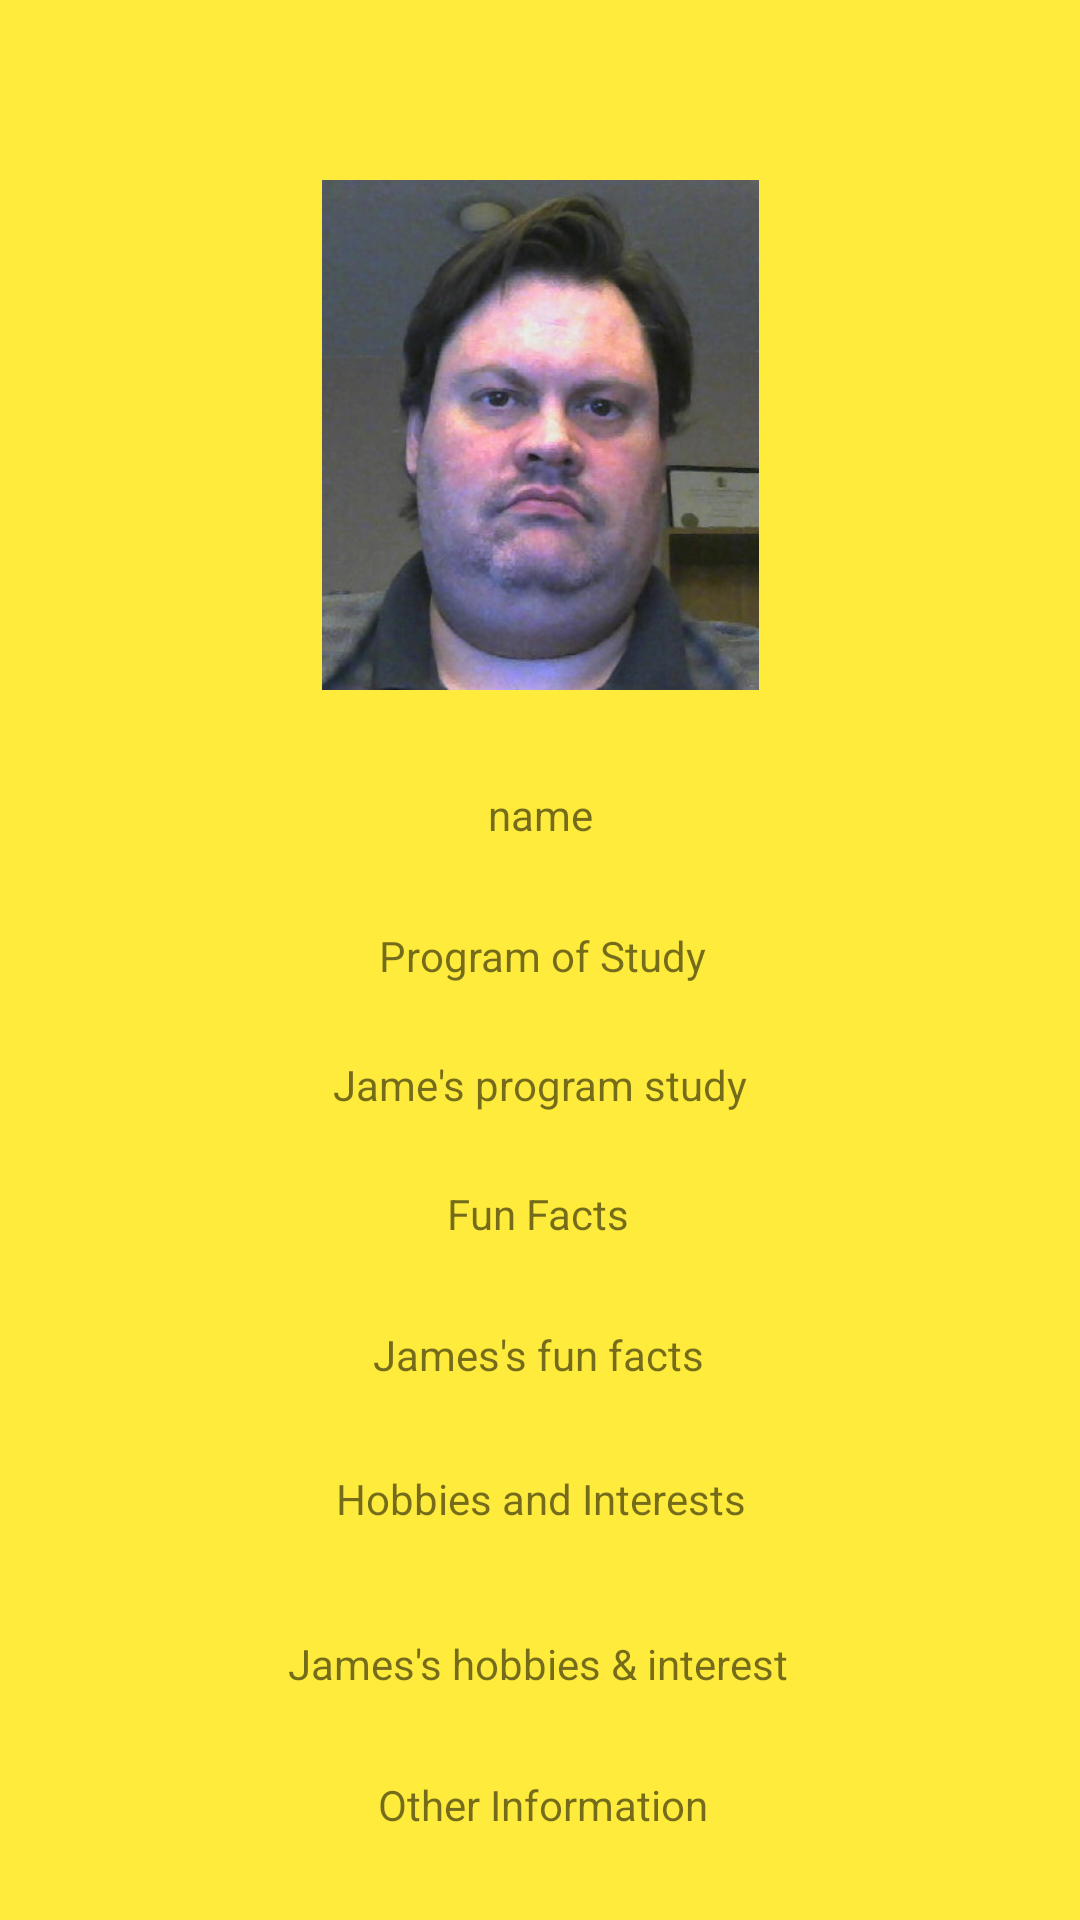

Produce the Android XML layout that renders to this screen, including the resource entries it uses.
<!-- AndroidManifest.xml: application theme Theme.TeamProfile -->
<!-- res/layout/activity_james_profile.xml -->
<?xml version="1.0" encoding="utf-8"?>
<androidx.constraintlayout.widget.ConstraintLayout xmlns:android="http://schemas.android.com/apk/res/android"
    xmlns:app="http://schemas.android.com/apk/res-auto"
    xmlns:tools="http://schemas.android.com/tools"
    android:id="@+id/bg_jameprofile"
    android:layout_width="match_parent"
    android:layout_height="match_parent"
    android:background="#FFEB3B"
    tools:context=".DonProfile">

    <ImageView
        android:id="@+id/james_imageView"
        android:layout_width="177dp"
        android:layout_height="170dp"
        android:layout_marginTop="60dp"
        android:contentDescription="@string/james_avatar"
        android:src="@drawable/dh_photo"
        app:layout_constraintEnd_toEndOf="parent"
        app:layout_constraintStart_toStartOf="parent"
        app:layout_constraintTop_toTopOf="parent"
        app:srcCompat="@drawable/james"
        tools:srcCompat="@drawable/james" />

    <TextView
        android:id="@+id/james_program_of_study"
        android:layout_width="wrap_content"
        android:layout_height="wrap_content"
        android:layout_marginTop="24dp"
        android:text="@string/jame_s_program_study"
        app:layout_constraintEnd_toEndOf="parent"
        app:layout_constraintStart_toStartOf="parent"
        app:layout_constraintTop_toBottomOf="@+id/dh_lbl_program" />

    <TextView
        android:id="@+id/dh_lbl_program"
        android:layout_width="wrap_content"
        android:layout_height="wrap_content"
        android:layout_marginTop="28dp"
        android:text="@string/program_label"
        app:layout_constraintEnd_toEndOf="parent"
        app:layout_constraintHorizontal_bias="0.503"
        app:layout_constraintStart_toStartOf="parent"
        app:layout_constraintTop_toBottomOf="@+id/james_name" />

    <TextView
        android:id="@+id/james_name"
        android:layout_width="wrap_content"
        android:layout_height="wrap_content"
        android:layout_marginTop="32dp"
        android:text="@string/name"
        app:layout_constraintEnd_toEndOf="parent"
        app:layout_constraintStart_toStartOf="parent"
        app:layout_constraintTop_toBottomOf="@+id/james_imageView" />

    <TextView
        android:id="@+id/james_ff"
        android:layout_width="wrap_content"
        android:layout_height="wrap_content"
        android:layout_marginTop="28dp"
        android:text="@string/james_s_fun_facts"
        app:layout_constraintEnd_toEndOf="parent"
        app:layout_constraintHorizontal_bias="0.498"
        app:layout_constraintStart_toStartOf="parent"
        app:layout_constraintTop_toBottomOf="@+id/textView12" />

    <TextView
        android:id="@+id/textView12"
        android:layout_width="wrap_content"
        android:layout_height="wrap_content"
        android:layout_marginTop="24dp"
        android:text="@string/fun_facts_label"
        app:layout_constraintEnd_toEndOf="parent"
        app:layout_constraintHorizontal_bias="0.498"
        app:layout_constraintStart_toStartOf="parent"
        app:layout_constraintTop_toBottomOf="@+id/james_program_of_study" />

    <TextView
        android:id="@+id/textView8"
        android:layout_width="wrap_content"
        android:layout_height="wrap_content"
        android:layout_marginTop="48dp"
        android:text="@string/hobbies_and_interests_label"
        app:layout_constraintEnd_toEndOf="parent"
        app:layout_constraintHorizontal_bias="0.501"
        app:layout_constraintStart_toStartOf="parent"
        app:layout_constraintTop_toTopOf="@+id/james_ff" />

    <TextView
        android:id="@+id/james_hobbies"
        android:layout_width="wrap_content"
        android:layout_height="wrap_content"
        android:layout_marginTop="36dp"
        android:text="@string/james_s_hobbies_interest"
        app:layout_constraintEnd_toEndOf="parent"
        app:layout_constraintHorizontal_bias="0.497"
        app:layout_constraintStart_toStartOf="parent"
        app:layout_constraintTop_toBottomOf="@+id/textView8" />

    <TextView
        android:id="@+id/textView10"
        android:layout_width="wrap_content"
        android:layout_height="wrap_content"
        android:layout_marginTop="28dp"
        android:text="@string/other_information_label"
        app:layout_constraintEnd_toEndOf="parent"
        app:layout_constraintHorizontal_bias="0.504"
        app:layout_constraintStart_toStartOf="parent"
        app:layout_constraintTop_toBottomOf="@+id/james_hobbies" />

    <TextView
        android:id="@+id/james_other_information"
        android:layout_width="wrap_content"
        android:layout_height="wrap_content"
        android:layout_marginTop="32dp"
        android:text="@string/james_s_other_information"
        app:layout_constraintBottom_toBottomOf="parent"
        app:layout_constraintEnd_toEndOf="parent"
        app:layout_constraintHorizontal_bias="0.508"
        app:layout_constraintStart_toStartOf="parent"
        app:layout_constraintTop_toBottomOf="@+id/textView10"
        app:layout_constraintVertical_bias="0.0" />

</androidx.constraintlayout.widget.ConstraintLayout>
<!-- resources referenced by this layout -->
<resources>
  <!-- drawable dh_photo: jpg bitmap (drawable-v24, 32891 bytes) -->
  <!-- drawable james: jpg bitmap (drawable, 192719 bytes) -->
  <string name="fun_facts_label">Fun Facts</string>
  <string name="hobbies_and_interests_label">Hobbies and Interests</string>
  <string name="jame_s_program_study">Jame\'s program study</string>
  <string name="james_avatar">james_avatar</string>
  <string name="james_s_fun_facts">James\'s fun facts</string>
  <string name="james_s_hobbies_interest">James\'s hobbies &amp; interest</string>
  <string name="james_s_other_information">James\'s other information</string>
  <string name="name">name</string>
  <string name="other_information_label">Other Information</string>
  <string name="program_label">Program of Study</string>
  <style name="Theme.TeamProfile" parent="Theme.MaterialComponents.DayNight.DarkActionBar">
          
          <item name="colorPrimary">@color/purple_500</item>
          <item name="colorPrimaryVariant">@color/purple_700</item>
          <item name="colorOnPrimary">@color/white</item>
          
          <item name="colorSecondary">@color/teal_200</item>
          <item name="colorSecondaryVariant">@color/teal_700</item>
          <item name="colorOnSecondary">@color/black</item>
          
          <item name="android:statusBarColor" tools:targetApi="l">?attr/colorPrimaryVariant</item>
          
      </style>
  <!-- not gathered from this repository: default colours our renderer supplied (Android Studio template values) -->
  <color name="purple_500">#FF6200EE</color>
  <color name="purple_700">#FF3700B3</color>
  <color name="teal_200">#FF03DAC5</color>
  <color name="teal_700">#FF018786</color>
  <color name="black">#FF000000</color>
  <color name="white">#FFFFFFFF</color>
</resources>
